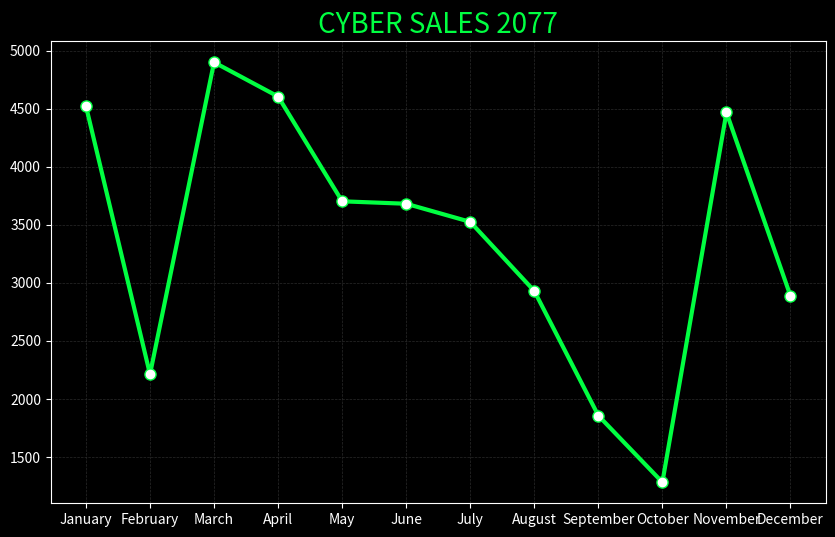

Recreate this plot in Python.
import matplotlib.pyplot as plt
import numpy as np
import calendar

# The LLM handles the specific style configurations
plt.style.use('dark_background')
months = list(calendar.month_name)[1:]
sales = np.random.randint(1000, 5000, 12)

plt.figure(figsize=(10, 6))
plt.plot(months, sales, color='#00ff41', linewidth=3, marker='o', 
         markerfacecolor='#fff', markersize=8)
plt.title("CYBER SALES 2077", fontsize=20, color='#00ff41')
plt.grid(color='#2A2A2A', linestyle='--', linewidth=0.5)
plt.show()